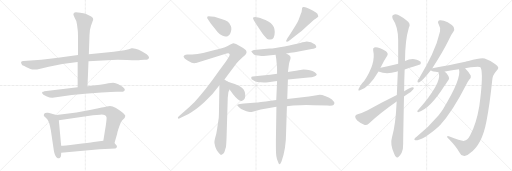
t = 0.00 s
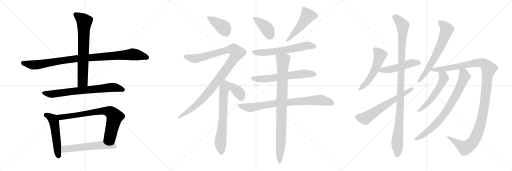
t = 3.95 s
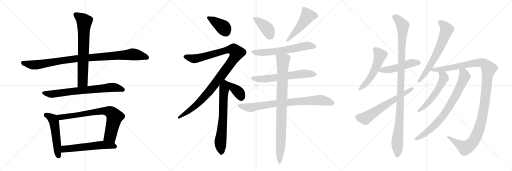
t = 7.89 s
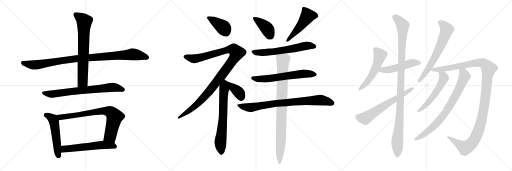
t = 11.84 s
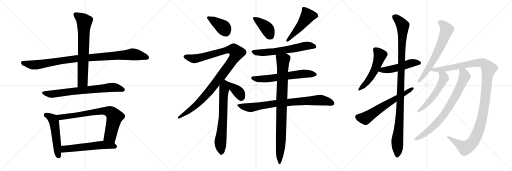
t = 15.78 s
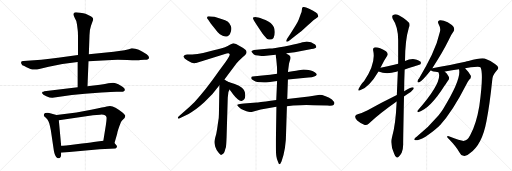
t = 19.73 s

The animated SVG that drew these frames (rendered in a browser with its animation timeline set to each time). Animation: 24 CSS @keyframes rules; one cycle of 19.73 s.

<svg version="1.1" viewBox="0 0 3072 1024" xmlns="http://www.w3.org/2000/svg">
  <g stroke="lightgray" stroke-dasharray="1,1" stroke-width="1" transform="scale(4, 4)">
    <line x1="0" y1="0" x2="256" y2="256"></line>
    <line x1="256" y1="0" x2="0" y2="256"></line>
    <line x1="128" y1="0" x2="128" y2="256"></line>
    <line x1="0" y1="128" x2="256" y2="128"></line>
    <line x1="256" y1="0" x2="512" y2="256"></line>
    <line x1="512" y1="0" x2="256" y2="256"></line>
    <line x1="384" y1="0" x2="384" y2="256"></line>
    <line x1="256" y1="128" x2="512" y2="128"></line>
    <line x1="512" y1="0" x2="768" y2="256"></line>
    <line x1="768" y1="0" x2="512" y2="256"></line>
    <line x1="640" y1="0" x2="640" y2="256"></line>
    <line x1="512" y1="128" x2="768" y2="128"></line>
  </g>
<g transform="scale(1, -1) translate(0, -850)">
   <style type="text/css">
    @keyframes keyframes0 {
      from {
       stroke: black;
       stroke-dashoffset: 1004;
       stroke-width: 128;
       }
       77% {
       animation-timing-function: step-end;
       stroke: black;
       stroke-dashoffset: 0;
       stroke-width: 128;
       }
       to {
       stroke: black;
       stroke-width: 1024;
       }
       }
       #make-me-a-hanzi-animation-0 {
         animation: keyframes0 1.067057s both;
         animation-delay: 0.000000s;
         animation-timing-function: linear;
       }
    @keyframes keyframes1 {
      from {
       stroke: black;
       stroke-dashoffset: 719;
       stroke-width: 128;
       }
       70% {
       animation-timing-function: step-end;
       stroke: black;
       stroke-dashoffset: 0;
       stroke-width: 128;
       }
       to {
       stroke: black;
       stroke-width: 1024;
       }
       }
       #make-me-a-hanzi-animation-1 {
         animation: keyframes1 0.835124s both;
         animation-delay: 1.067057s;
         animation-timing-function: linear;
       }
    @keyframes keyframes2 {
      from {
       stroke: black;
       stroke-dashoffset: 734;
       stroke-width: 128;
       }
       70% {
       animation-timing-function: step-end;
       stroke: black;
       stroke-dashoffset: 0;
       stroke-width: 128;
       }
       to {
       stroke: black;
       stroke-width: 1024;
       }
       }
       #make-me-a-hanzi-animation-2 {
         animation: keyframes2 0.847331s both;
         animation-delay: 1.902181s;
         animation-timing-function: linear;
       }
    @keyframes keyframes3 {
      from {
       stroke: black;
       stroke-dashoffset: 530;
       stroke-width: 128;
       }
       63% {
       animation-timing-function: step-end;
       stroke: black;
       stroke-dashoffset: 0;
       stroke-width: 128;
       }
       to {
       stroke: black;
       stroke-width: 1024;
       }
       }
       #make-me-a-hanzi-animation-3 {
         animation: keyframes3 0.681315s both;
         animation-delay: 2.749512s;
         animation-timing-function: linear;
       }
    @keyframes keyframes4 {
      from {
       stroke: black;
       stroke-dashoffset: 772;
       stroke-width: 128;
       }
       72% {
       animation-timing-function: step-end;
       stroke: black;
       stroke-dashoffset: 0;
       stroke-width: 128;
       }
       to {
       stroke: black;
       stroke-width: 1024;
       }
       }
       #make-me-a-hanzi-animation-4 {
         animation: keyframes4 0.878255s both;
         animation-delay: 3.430827s;
         animation-timing-function: linear;
       }
    @keyframes keyframes5 {
      from {
       stroke: black;
       stroke-dashoffset: 582;
       stroke-width: 128;
       }
       65% {
       animation-timing-function: step-end;
       stroke: black;
       stroke-dashoffset: 0;
       stroke-width: 128;
       }
       to {
       stroke: black;
       stroke-width: 1024;
       }
       }
       #make-me-a-hanzi-animation-5 {
         animation: keyframes5 0.723633s both;
         animation-delay: 4.309082s;
         animation-timing-function: linear;
       }
    @keyframes keyframes6 {
      from {
       stroke: black;
       stroke-dashoffset: 396;
       stroke-width: 128;
       }
       56% {
       animation-timing-function: step-end;
       stroke: black;
       stroke-dashoffset: 0;
       stroke-width: 128;
       }
       to {
       stroke: black;
       stroke-width: 1024;
       }
       }
       #make-me-a-hanzi-animation-6 {
         animation: keyframes6 0.572266s both;
         animation-delay: 5.032715s;
         animation-timing-function: linear;
       }
    @keyframes keyframes7 {
      from {
       stroke: black;
       stroke-dashoffset: 1109;
       stroke-width: 128;
       }
       78% {
       animation-timing-function: step-end;
       stroke: black;
       stroke-dashoffset: 0;
       stroke-width: 128;
       }
       to {
       stroke: black;
       stroke-width: 1024;
       }
       }
       #make-me-a-hanzi-animation-7 {
         animation: keyframes7 1.152507s both;
         animation-delay: 5.604981s;
         animation-timing-function: linear;
       }
    @keyframes keyframes8 {
      from {
       stroke: black;
       stroke-dashoffset: 689;
       stroke-width: 128;
       }
       69% {
       animation-timing-function: step-end;
       stroke: black;
       stroke-dashoffset: 0;
       stroke-width: 128;
       }
       to {
       stroke: black;
       stroke-width: 1024;
       }
       }
       #make-me-a-hanzi-animation-8 {
         animation: keyframes8 0.810710s both;
         animation-delay: 6.757488s;
         animation-timing-function: linear;
       }
    @keyframes keyframes9 {
      from {
       stroke: black;
       stroke-dashoffset: 363;
       stroke-width: 128;
       }
       54% {
       animation-timing-function: step-end;
       stroke: black;
       stroke-dashoffset: 0;
       stroke-width: 128;
       }
       to {
       stroke: black;
       stroke-width: 1024;
       }
       }
       #make-me-a-hanzi-animation-9 {
         animation: keyframes9 0.545410s both;
         animation-delay: 7.568198s;
         animation-timing-function: linear;
       }
    @keyframes keyframes10 {
      from {
       stroke: black;
       stroke-dashoffset: 404;
       stroke-width: 128;
       }
       57% {
       animation-timing-function: step-end;
       stroke: black;
       stroke-dashoffset: 0;
       stroke-width: 128;
       }
       to {
       stroke: black;
       stroke-width: 1024;
       }
       }
       #make-me-a-hanzi-animation-10 {
         animation: keyframes10 0.578776s both;
         animation-delay: 8.113608s;
         animation-timing-function: linear;
       }
    @keyframes keyframes11 {
      from {
       stroke: black;
       stroke-dashoffset: 507;
       stroke-width: 128;
       }
       62% {
       animation-timing-function: step-end;
       stroke: black;
       stroke-dashoffset: 0;
       stroke-width: 128;
       }
       to {
       stroke: black;
       stroke-width: 1024;
       }
       }
       #make-me-a-hanzi-animation-11 {
         animation: keyframes11 0.662598s both;
         animation-delay: 8.692384s;
         animation-timing-function: linear;
       }
    @keyframes keyframes12 {
      from {
       stroke: black;
       stroke-dashoffset: 631;
       stroke-width: 128;
       }
       67% {
       animation-timing-function: step-end;
       stroke: black;
       stroke-dashoffset: 0;
       stroke-width: 128;
       }
       to {
       stroke: black;
       stroke-width: 1024;
       }
       }
       #make-me-a-hanzi-animation-12 {
         animation: keyframes12 0.763509s both;
         animation-delay: 9.354982s;
         animation-timing-function: linear;
       }
    @keyframes keyframes13 {
      from {
       stroke: black;
       stroke-dashoffset: 637;
       stroke-width: 128;
       }
       67% {
       animation-timing-function: step-end;
       stroke: black;
       stroke-dashoffset: 0;
       stroke-width: 128;
       }
       to {
       stroke: black;
       stroke-width: 1024;
       }
       }
       #make-me-a-hanzi-animation-13 {
         animation: keyframes13 0.768392s both;
         animation-delay: 10.118491s;
         animation-timing-function: linear;
       }
    @keyframes keyframes14 {
      from {
       stroke: black;
       stroke-dashoffset: 824;
       stroke-width: 128;
       }
       73% {
       animation-timing-function: step-end;
       stroke: black;
       stroke-dashoffset: 0;
       stroke-width: 128;
       }
       to {
       stroke: black;
       stroke-width: 1024;
       }
       }
       #make-me-a-hanzi-animation-14 {
         animation: keyframes14 0.920573s both;
         animation-delay: 10.886883s;
         animation-timing-function: linear;
       }
    @keyframes keyframes15 {
      from {
       stroke: black;
       stroke-dashoffset: 921;
       stroke-width: 128;
       }
       75% {
       animation-timing-function: step-end;
       stroke: black;
       stroke-dashoffset: 0;
       stroke-width: 128;
       }
       to {
       stroke: black;
       stroke-width: 1024;
       }
       }
       #make-me-a-hanzi-animation-15 {
         animation: keyframes15 0.999512s both;
         animation-delay: 11.807456s;
         animation-timing-function: linear;
       }
    @keyframes keyframes16 {
      from {
       stroke: black;
       stroke-dashoffset: 536;
       stroke-width: 128;
       }
       64% {
       animation-timing-function: step-end;
       stroke: black;
       stroke-dashoffset: 0;
       stroke-width: 128;
       }
       to {
       stroke: black;
       stroke-width: 1024;
       }
       }
       #make-me-a-hanzi-animation-16 {
         animation: keyframes16 0.686198s both;
         animation-delay: 12.806968s;
         animation-timing-function: linear;
       }
    @keyframes keyframes17 {
      from {
       stroke: black;
       stroke-dashoffset: 502;
       stroke-width: 128;
       }
       62% {
       animation-timing-function: step-end;
       stroke: black;
       stroke-dashoffset: 0;
       stroke-width: 128;
       }
       to {
       stroke: black;
       stroke-width: 1024;
       }
       }
       #make-me-a-hanzi-animation-17 {
         animation: keyframes17 0.658529s both;
         animation-delay: 13.493166s;
         animation-timing-function: linear;
       }
    @keyframes keyframes18 {
      from {
       stroke: black;
       stroke-dashoffset: 1107;
       stroke-width: 128;
       }
       78% {
       animation-timing-function: step-end;
       stroke: black;
       stroke-dashoffset: 0;
       stroke-width: 128;
       }
       to {
       stroke: black;
       stroke-width: 1024;
       }
       }
       #make-me-a-hanzi-animation-18 {
         animation: keyframes18 1.150879s both;
         animation-delay: 14.151695s;
         animation-timing-function: linear;
       }
    @keyframes keyframes19 {
      from {
       stroke: black;
       stroke-dashoffset: 638;
       stroke-width: 128;
       }
       67% {
       animation-timing-function: step-end;
       stroke: black;
       stroke-dashoffset: 0;
       stroke-width: 128;
       }
       to {
       stroke: black;
       stroke-width: 1024;
       }
       }
       #make-me-a-hanzi-animation-19 {
         animation: keyframes19 0.769206s both;
         animation-delay: 15.302574s;
         animation-timing-function: linear;
       }
    @keyframes keyframes20 {
      from {
       stroke: black;
       stroke-dashoffset: 667;
       stroke-width: 128;
       }
       68% {
       animation-timing-function: step-end;
       stroke: black;
       stroke-dashoffset: 0;
       stroke-width: 128;
       }
       to {
       stroke: black;
       stroke-width: 1024;
       }
       }
       #make-me-a-hanzi-animation-20 {
         animation: keyframes20 0.792806s both;
         animation-delay: 16.071780s;
         animation-timing-function: linear;
       }
    @keyframes keyframes21 {
      from {
       stroke: black;
       stroke-dashoffset: 1251;
       stroke-width: 128;
       }
       80% {
       animation-timing-function: step-end;
       stroke: black;
       stroke-dashoffset: 0;
       stroke-width: 128;
       }
       to {
       stroke: black;
       stroke-width: 1024;
       }
       }
       #make-me-a-hanzi-animation-21 {
         animation: keyframes21 1.268066s both;
         animation-delay: 16.864586s;
         animation-timing-function: linear;
       }
    @keyframes keyframes22 {
      from {
       stroke: black;
       stroke-dashoffset: 554;
       stroke-width: 128;
       }
       64% {
       animation-timing-function: step-end;
       stroke: black;
       stroke-dashoffset: 0;
       stroke-width: 128;
       }
       to {
       stroke: black;
       stroke-width: 1024;
       }
       }
       #make-me-a-hanzi-animation-22 {
         animation: keyframes22 0.700846s both;
         animation-delay: 18.132652s;
         animation-timing-function: linear;
       }
    @keyframes keyframes23 {
      from {
       stroke: black;
       stroke-dashoffset: 792;
       stroke-width: 128;
       }
       72% {
       animation-timing-function: step-end;
       stroke: black;
       stroke-dashoffset: 0;
       stroke-width: 128;
       }
       to {
       stroke: black;
       stroke-width: 1024;
       }
       }
       #make-me-a-hanzi-animation-23 {
         animation: keyframes23 0.894531s both;
         animation-delay: 18.833498s;
         animation-timing-function: linear;
       }
</style>
<path d="M 468.0 521.0 L 348.0 504.0 Q 301.0 497.0 247.0 493.0 L 141.0 485.0 Q 118.0 485.0 131.0 464.0 Q 135.0 456.0 143.0 456.0 L 159.0 447.0 L 183.0 437.0 Q 205.0 430.0 242.0 439.0 L 292.0 451.0 L 374.0 467.0 L 466.0 479.0 L 531.0 483.0 L 672.0 491.0 Q 697.0 493.0 763.0 491.0 Q 830.0 489.0 842.0 491.0 Q 855.0 492.0 866.0 492.0 Q 877.0 491.0 885.0 494.0 Q 906.0 504.0 880.0 525.0 Q 824.0 564.0 789.0 561.0 L 773.0 556.0 Q 745.0 549.0 725.0 546.0 L 682.0 540.0 L 533.0 525.0 L 468.0 521.0 Z" fill="lightgray"></path> 
<path d="M 481.0 775.0 L 456.0 777.0 Q 446.0 776.0 443.0 771.0 Q 438.0 767.0 442.0 758.0 L 450.0 740.0 Q 462.0 723.0 462.0 704.0 L 466.0 673.0 Q 468.0 661.0 468.0 634.0 L 468.0 521.0 L 466.0 479.0 L 466.0 327.0 C 466.0 297.0 524.0 303.0 525.0 333.0 L 531.0 483.0 L 533.0 525.0 L 537.0 640.0 Q 537.0 672.0 546.0 697.0 L 559.0 733.0 Q 559.0 741.0 556.0 745.0 Q 549.0 752.0 535.0 758.0 Q 522.0 763.0 513.0 768.0 Q 504.0 773.0 481.0 775.0 Z" fill="lightgray"></path> 
<path d="M 466.0 327.0 L 266.0 303.0 Q 261.0 300.0 257.0 300.0 Q 253.0 299.0 253.0 295.0 Q 251.0 293.0 253.0 291.0 Q 256.0 282.0 278.0 273.0 Q 301.0 263.0 315.0 264.0 L 431.0 281.0 L 510.0 289.0 L 609.0 296.0 Q 681.0 302.0 708.0 301.0 Q 735.0 299.0 741.0 302.0 Q 760.0 312.0 735.0 330.0 Q 728.0 337.0 710.0 346.0 Q 693.0 355.0 679.0 355.0 Q 666.0 355.0 650.0 351.0 Q 634.0 347.0 600.0 343.0 L 525.0 333.0 L 466.0 327.0 Z" fill="lightgray"></path> 
<path d="M 339.0 161.0 L 306.0 170.0 Q 305.0 171.0 288.0 174.0 Q 271.0 176.0 264.0 167.0 L 263.0 157.0 Q 264.0 154.0 275.0 144.0 Q 286.0 133.0 292.0 121.0 Q 298.0 108.0 305.0 69.0 L 323.0 -52.0 Q 329.0 -89.0 344.0 -97.0 Q 352.0 -101.0 358.0 -97.0 Q 364.0 -93.0 365.0 -88.0 Q 367.0 -84.0 367.0 -65.0 L 367.0 -23.0 L 353.0 130.0 C 350.0 158.0 350.0 158.0 339.0 161.0 Z" fill="lightgray"></path> 
<path d="M 749.0 146.0 L 752.0 157.0 Q 751.0 162.0 733.0 177.0 Q 690.0 213.0 660.0 215.0 Q 652.0 215.0 640.0 212.0 Q 628.0 209.0 547.0 192.0 L 459.0 176.0 L 339.0 161.0 C 309.0 157.0 323.0 126.0 353.0 130.0 L 558.0 160.0 L 600.0 163.0 Q 635.0 166.0 639.0 147.0 Q 641.0 140.0 635.0 99.0 L 620.0 7.0 C 615.0 -23.0 679.0 -36.0 687.0 -7.0 L 703.0 49.0 Q 706.0 69.0 726.0 119.0 Q 732.0 129.0 740.0 136.0 Q 748.0 143.0 749.0 146.0 Z" fill="lightgray"></path> 
<path d="M 367.0 -65.0 L 597.0 -44.0 L 692.0 -40.0 Q 699.0 -38.0 701.0 -31.0 Q 704.0 -25.0 697.0 -19.0 L 687.0 -7.0 C 670.0 14.0 650.0 11.0 620.0 7.0 L 562.0 -1.0 Q 534.0 -6.0 457.0 -14.0 Q 381.0 -23.0 367.0 -23.0 C 337.0 -25.0 337.0 -68.0 367.0 -65.0 Z" fill="lightgray"></path> 
<path d="M 1306.5 657.5 Q 1317.5 645.5 1336.0 636.5 Q 1354.5 627.5 1368.5 635.5 L 1379.5 645.5 Q 1393.5 675.5 1385.0 695.0 Q 1376.5 714.5 1365.5 722.0 Q 1354.5 729.5 1328.5 737.5 L 1286.5 750.5 Q 1248.5 755.5 1245.5 752.5 L 1244.5 750.5 Q 1238.5 743.5 1249.5 732.5 L 1264.5 709.5 L 1306.5 657.5 Z" fill="lightgray"></path> 
<path d="M 1101.5 513.5 Q 1101.5 501.5 1127.5 486.5 Q 1153.5 471.5 1165.5 471.5 L 1171.5 473.5 L 1176.5 473.5 L 1359.5 529.5 Q 1360.5 530.5 1367.5 531.5 Q 1374.5 532.5 1375.5 528.5 Q 1386.5 525.5 1355.5 482.5 L 1313.5 424.5 Q 1230.5 305.5 1167.5 239.5 Q 1137.5 209.5 1105.5 182.5 L 1071.5 152.5 Q 1065.5 146.5 1067.5 142.5 Q 1070.5 133.5 1087.5 145.5 L 1131.5 167.5 Q 1173.5 189.5 1225.5 237.0 Q 1277.5 284.5 1316.5 339.5 L 1346.5 373.5 L 1419.5 471.5 Q 1429.5 483.5 1455.5 507.5 L 1469.5 519.5 Q 1485.5 533.5 1475.5 549.5 Q 1471.5 555.5 1448.5 569.5 L 1416.5 586.5 Q 1402.5 591.5 1399.0 591.0 Q 1395.5 590.5 1366.0 575.5 Q 1336.5 560.5 1282.5 549.5 L 1253.5 542.5 Q 1182.5 523.5 1122.5 523.5 Q 1105.5 523.5 1101.5 513.5 Z" fill="lightgray"></path> 
<path d="M 1316.5 339.5 L 1313.5 165.5 Q 1313.5 142.5 1309.5 123.5 L 1302.5 75.5 Q 1297.5 41.5 1291.5 26.5 Q 1286.5 6.5 1286.5 0.5 Q 1285.5 -4.5 1291.5 -29.5 Q 1299.5 -52.5 1309.5 -62.5 Q 1322.5 -79.5 1326.5 -78.5 Q 1343.5 -74.5 1349.5 -52.5 Q 1351.5 -43.5 1354.5 -35.5 Q 1357.5 -27.5 1359.5 29.5 L 1366.5 264.5 L 1370.5 299.5 L 1377.5 313.5 C 1390.5 340.5 1389.5 344.5 1364.5 361.5 L 1346.5 373.5 C 1321.5 390.5 1317.5 369.5 1316.5 339.5 Z" fill="lightgray"></path> 
<path d="M 1377.5 313.5 L 1399.5 283.5 Q 1432.5 241.5 1449.5 245.5 Q 1470.5 247.5 1471.5 277.5 Q 1472.5 306.5 1451.5 324.5 Q 1439.5 334.5 1430.5 338.5 Q 1420.5 341.5 1364.5 361.5 C 1336.5 371.5 1359.5 337.5 1377.5 313.5 Z" fill="lightgray"></path> 
<path d="M 1648.5 659.5 Q 1647.5 678.5 1643.5 687.5 Q 1629.5 715.5 1593.0 731.0 Q 1556.5 746.5 1539.5 748.0 Q 1522.5 749.5 1519.0 746.0 Q 1515.5 742.5 1523.5 728.5 L 1542.5 697.5 L 1574.5 649.5 Q 1595.5 622.5 1603.5 617.5 Q 1617.5 612.5 1620.5 613.5 Q 1648.5 613.5 1648.5 659.5 Z" fill="lightgray"></path> 
<path d="M 1723.5 620.5 Q 1714.5 605.5 1718.5 601.5 Q 1722.5 597.5 1738.5 609.5 L 1774.5 637.5 Q 1811.5 663.5 1845.5 697.5 Q 1879.5 731.5 1891.5 737.5 L 1907.5 748.5 L 1909.5 752.5 Q 1909.5 757.5 1903.5 769.5 Q 1900.5 773.5 1878.5 786.5 Q 1856.5 799.5 1841.0 805.0 Q 1825.5 810.5 1818.5 808.5 Q 1811.5 806.5 1811.5 794.5 Q 1811.5 782.5 1804.5 767.5 L 1792.5 733.5 Q 1785.5 713.5 1741.5 647.5 L 1723.5 620.5 Z" fill="lightgray"></path> 
<path d="M 1717.5 531.5 L 1768.5 537.5 L 1869.5 556.5 Q 1895.5 560.5 1897.5 568.0 Q 1899.5 575.5 1890.5 584.5 Q 1866.5 601.5 1840.5 601.5 Q 1832.5 601.5 1800.5 592.5 Q 1768.5 583.5 1706.5 572.5 Q 1644.5 561.5 1617.5 559.5 L 1523.5 550.5 L 1509.5 544.5 Q 1506.5 541.5 1512.5 535.5 L 1523.5 524.5 Q 1530.5 519.5 1548.5 517.5 Q 1561.5 513.5 1582.5 515.5 L 1653.5 522.5 L 1717.5 531.5 Z" fill="lightgray"></path> 
<path d="M 1802.5 430.5 Q 1787.5 427.5 1727.5 419.5 L 1662.5 408.5 L 1620.5 402.5 L 1573.5 397.5 L 1529.5 393.5 Q 1512.5 392.5 1510.0 390.0 Q 1507.5 387.5 1507.5 383.5 Q 1505.5 376.5 1519.5 369.5 Q 1534.5 360.5 1543.5 358.5 Q 1581.5 354.5 1609.5 357.5 L 1662.5 364.5 L 1727.5 373.5 L 1850.5 385.5 Q 1895.5 389.5 1900.5 402.5 Q 1902.5 407.5 1888.5 417.5 Q 1863.5 433.5 1821.5 433.5 L 1802.5 430.5 Z" fill="lightgray"></path> 
<path d="M 1657.5 251.5 L 1635.5 248.5 Q 1543.5 236.5 1540.5 236.5 L 1463.5 229.5 Q 1434.5 226.5 1427.5 224.5 Q 1420.5 222.5 1425.0 216.5 Q 1429.5 210.5 1446.5 197.5 Q 1484.5 179.5 1499.5 179.5 Q 1514.5 179.5 1515.5 180.5 L 1564.5 193.5 L 1658.5 210.5 L 1721.5 213.5 L 1758.5 217.5 Q 1837.5 224.5 1880.5 219.5 L 1964.5 217.5 Q 1995.5 215.5 2001.0 221.0 Q 2006.5 226.5 2006.5 232.5 Q 2006.5 238.5 1991.5 253.5 Q 1977.5 265.5 1954.0 274.0 Q 1930.5 282.5 1918.5 282.5 L 1853.5 271.5 L 1723.5 256.5 L 1657.5 251.5 Z" fill="lightgray"></path> 
<path d="M 1727.5 419.5 L 1733.5 463.5 Q 1735.5 475.5 1739.5 487.5 Q 1743.5 498.5 1743.5 506.5 Q 1743.5 513.5 1733.5 520.5 Q 1723.5 526.5 1717.5 531.5 C 1693.5 548.5 1648.5 552.5 1653.5 522.5 L 1657.5 497.5 L 1661.5 455.5 Q 1662.5 445.5 1662.5 408.5 L 1662.5 364.5 L 1657.5 251.5 L 1658.5 210.5 L 1655.5 16.5 L 1655.5 -34.5 Q 1655.5 -72.5 1658.5 -88.5 Q 1660.5 -104.5 1668.5 -121.5 Q 1672.5 -134.5 1677.5 -134.5 Q 1681.5 -134.5 1689.5 -116.5 Q 1716.5 -40.5 1716.5 54.5 L 1721.5 213.5 L 1723.5 256.5 L 1727.5 373.5 L 1727.5 419.5 Z" fill="lightgray"></path> 
<path d="M 2283.0 444.0 Q 2302.0 484.0 2323.0 516.0 Q 2332.0 529.0 2316.0 543.0 Q 2270.0 571.0 2246.0 566.0 Q 2236.0 562.0 2239.0 548.0 Q 2257.0 472.0 2184.0 363.0 Q 2177.0 360.0 2152.0 319.0 Q 2145.0 303.0 2160.0 309.0 Q 2214.0 325.0 2271.0 422.0 L 2283.0 444.0 Z" fill="lightgray"></path> 
<path d="M 2428.0 434.0 Q 2519.0 464.0 2521.0 464.0 Q 2528.0 471.0 2524.0 480.0 Q 2517.0 490.0 2487.0 496.0 Q 2459.0 499.0 2430.0 485.0 L 2389.0 469.0 Q 2376.0 466.0 2365.0 462.0 Q 2328.0 452.0 2283.0 444.0 C 2253.0 439.0 2243.0 432.0 2271.0 422.0 Q 2319.0 403.0 2378.0 421.0 Q 2382.0 422.0 2387.0 423.0 L 2428.0 434.0 Z" fill="lightgray"></path> 
<path d="M 2380.0 242.0 Q 2374.0 101.0 2352.0 28.0 Q 2339.0 -14.0 2365.0 -71.0 Q 2371.0 -89.0 2379.0 -92.0 Q 2385.0 -98.0 2392.0 -90.0 Q 2399.0 -86.0 2410.0 -66.0 Q 2420.0 -41.0 2419.0 -11.0 Q 2419.0 26.0 2424.0 272.0 L 2425.0 304.0 Q 2425.0 365.0 2428.0 434.0 L 2430.0 485.0 Q 2430.0 608.0 2453.0 685.0 Q 2468.0 710.0 2438.0 730.0 Q 2423.0 742.0 2398.0 756.0 Q 2376.0 774.0 2355.0 758.0 Q 2351.0 754.0 2356.0 738.0 Q 2389.0 690.0 2389.0 609.0 Q 2389.0 540.0 2389.0 469.0 L 2387.0 423.0 Q 2384.0 354.0 2381.0 281.0 L 2380.0 242.0 Z" fill="lightgray"></path> 
<path d="M 2381.0 281.0 Q 2287.0 235.0 2206.0 189.0 Q 2170.0 171.0 2146.0 165.0 Q 2133.0 161.0 2131.0 152.0 Q 2130.0 142.0 2143.0 128.0 Q 2162.0 112.0 2185.0 102.0 Q 2201.0 98.0 2212.0 109.0 Q 2281.0 173.0 2380.0 242.0 L 2424.0 272.0 Q 2436.0 282.0 2450.0 290.0 Q 2469.0 300.0 2480.0 315.0 Q 2487.0 328.0 2476.0 328.0 Q 2463.0 328.0 2425.0 304.0 L 2381.0 281.0 Z" fill="lightgray"></path> 
<path d="M 2594.0 442.0 Q 2654.0 533.0 2690.0 606.0 Q 2706.0 643.0 2721.0 662.0 Q 2728.0 674.0 2723.0 686.0 Q 2717.0 699.0 2686.0 717.0 Q 2658.0 732.0 2639.0 730.0 Q 2621.0 726.0 2632.0 705.0 Q 2645.0 683.0 2640.0 662.0 Q 2624.0 590.0 2591.0 522.0 Q 2560.0 456.0 2515.0 382.0 Q 2506.0 372.0 2505.0 364.0 Q 2504.0 354.0 2516.0 357.0 Q 2535.0 366.0 2585.0 429.0 L 2594.0 442.0 Z" fill="lightgray"></path> 
<path d="M 2791.0 441.0 Q 2821.0 450.0 2867.0 451.0 Q 2879.0 451.0 2884.0 446.0 Q 2902.0 406.0 2876.0 215.0 Q 2858.0 107.0 2821.0 39.0 Q 2805.0 8.0 2785.0 6.0 Q 2770.0 3.0 2693.0 33.0 Q 2683.0 37.0 2683.0 31.0 Q 2682.0 27.0 2693.0 17.0 Q 2738.0 -29.0 2757.0 -64.0 Q 2767.0 -85.0 2782.0 -84.0 Q 2801.0 -87.0 2821.0 -67.0 Q 2893.0 -16.0 2919.0 125.0 Q 2938.0 221.0 2953.0 366.0 Q 2954.0 400.0 2977.0 424.0 Q 2990.0 437.0 2990.0 445.0 Q 2989.0 454.0 2970.0 467.0 Q 2943.0 488.0 2908.0 500.0 Q 2887.0 507.0 2811.0 485.0 Q 2802.0 484.0 2792.0 480.0 Q 2708.0 461.0 2594.0 442.0 C 2564.0 437.0 2562.0 437.0 2585.0 429.0 Q 2594.0 420.0 2631.0 418.0 L 2669.0 421.0 Q 2669.0 422.0 2670.0 422.0 Q 2713.0 429.0 2754.0 435.0 L 2791.0 441.0 Z" fill="lightgray"></path> 
<path d="M 2631.0 418.0 Q 2631.0 417.0 2633.0 412.0 Q 2651.0 354.0 2510.0 192.0 Q 2504.0 188.0 2504.0 182.0 Q 2504.0 178.0 2509.0 178.0 Q 2579.0 196.0 2667.0 336.0 Q 2670.0 342.0 2692.0 373.0 Q 2698.0 382.0 2691.0 394.0 Q 2681.0 413.0 2669.0 421.0 C 2646.0 440.0 2622.0 447.0 2631.0 418.0 Z" fill="lightgray"></path> 
<path d="M 2754.0 435.0 Q 2770.0 378.0 2658.0 196.0 Q 2645.0 177.0 2632.0 159.0 Q 2572.0 87.0 2498.0 29.0 Q 2491.0 25.0 2488.0 20.0 Q 2482.0 10.0 2492.0 9.0 Q 2538.0 9.0 2634.0 94.0 Q 2635.0 98.0 2640.0 100.0 Q 2715.0 181.0 2798.0 344.0 Q 2804.0 357.0 2815.0 372.0 Q 2828.0 382.0 2825.0 396.0 Q 2816.0 417.0 2793.0 439.0 Q 2792.0 440.0 2791.0 441.0 C 2770.0 462.0 2751.0 465.0 2754.0 435.0 Z" fill="lightgray"></path> 
      <clipPath id="make-me-a-hanzi-clip-0">
      <path d="M 468.0 521.0 L 348.0 504.0 Q 301.0 497.0 247.0 493.0 L 141.0 485.0 Q 118.0 485.0 131.0 464.0 Q 135.0 456.0 143.0 456.0 L 159.0 447.0 L 183.0 437.0 Q 205.0 430.0 242.0 439.0 L 292.0 451.0 L 374.0 467.0 L 466.0 479.0 L 531.0 483.0 L 672.0 491.0 Q 697.0 493.0 763.0 491.0 Q 830.0 489.0 842.0 491.0 Q 855.0 492.0 866.0 492.0 Q 877.0 491.0 885.0 494.0 Q 906.0 504.0 880.0 525.0 Q 824.0 564.0 789.0 561.0 L 773.0 556.0 Q 745.0 549.0 725.0 546.0 L 682.0 540.0 L 533.0 525.0 L 468.0 521.0 Z" fill="lightgray"></path>
      </clipPath>
      <path clip-path="url(#make-me-a-hanzi-clip-0)" d="M 137.0 474.0 L 203.0 461.0 L 463.0 500.0 L 787.0 525.0 L 878.0 509.0 " fill="none" id="make-me-a-hanzi-animation-0" stroke-dasharray="876 1752" stroke-linecap="round"></path>

      <clipPath id="make-me-a-hanzi-clip-1">
      <path d="M 481.0 775.0 L 456.0 777.0 Q 446.0 776.0 443.0 771.0 Q 438.0 767.0 442.0 758.0 L 450.0 740.0 Q 462.0 723.0 462.0 704.0 L 466.0 673.0 Q 468.0 661.0 468.0 634.0 L 468.0 521.0 L 466.0 479.0 L 466.0 327.0 C 466.0 297.0 524.0 303.0 525.0 333.0 L 531.0 483.0 L 533.0 525.0 L 537.0 640.0 Q 537.0 672.0 546.0 697.0 L 559.0 733.0 Q 559.0 741.0 556.0 745.0 Q 549.0 752.0 535.0 758.0 Q 522.0 763.0 513.0 768.0 Q 504.0 773.0 481.0 775.0 Z" fill="lightgray"></path>
      </clipPath>
      <path clip-path="url(#make-me-a-hanzi-clip-1)" d="M 454.0 764.0 L 506.0 721.0 L 496.0 360.0 L 473.0 335.0 " fill="none" id="make-me-a-hanzi-animation-1" stroke-dasharray="591 1182" stroke-linecap="round"></path>

      <clipPath id="make-me-a-hanzi-clip-2">
      <path d="M 466.0 327.0 L 266.0 303.0 Q 261.0 300.0 257.0 300.0 Q 253.0 299.0 253.0 295.0 Q 251.0 293.0 253.0 291.0 Q 256.0 282.0 278.0 273.0 Q 301.0 263.0 315.0 264.0 L 431.0 281.0 L 510.0 289.0 L 609.0 296.0 Q 681.0 302.0 708.0 301.0 Q 735.0 299.0 741.0 302.0 Q 760.0 312.0 735.0 330.0 Q 728.0 337.0 710.0 346.0 Q 693.0 355.0 679.0 355.0 Q 666.0 355.0 650.0 351.0 Q 634.0 347.0 600.0 343.0 L 525.0 333.0 L 466.0 327.0 Z" fill="lightgray"></path>
      </clipPath>
      <path clip-path="url(#make-me-a-hanzi-clip-2)" d="M 261.0 293.0 L 311.0 286.0 L 674.0 328.0 L 735.0 315.0 " fill="none" id="make-me-a-hanzi-animation-2" stroke-dasharray="606 1212" stroke-linecap="round"></path>

      <clipPath id="make-me-a-hanzi-clip-3">
      <path d="M 339.0 161.0 L 306.0 170.0 Q 305.0 171.0 288.0 174.0 Q 271.0 176.0 264.0 167.0 L 263.0 157.0 Q 264.0 154.0 275.0 144.0 Q 286.0 133.0 292.0 121.0 Q 298.0 108.0 305.0 69.0 L 323.0 -52.0 Q 329.0 -89.0 344.0 -97.0 Q 352.0 -101.0 358.0 -97.0 Q 364.0 -93.0 365.0 -88.0 Q 367.0 -84.0 367.0 -65.0 L 367.0 -23.0 L 353.0 130.0 C 350.0 158.0 350.0 158.0 339.0 161.0 Z" fill="lightgray"></path>
      </clipPath>
      <path clip-path="url(#make-me-a-hanzi-clip-3)" d="M 273.0 161.0 L 305.0 146.0 L 325.0 120.0 L 351.0 -84.0 " fill="none" id="make-me-a-hanzi-animation-3" stroke-dasharray="402 804" stroke-linecap="round"></path>

      <clipPath id="make-me-a-hanzi-clip-4">
      <path d="M 749.0 146.0 L 752.0 157.0 Q 751.0 162.0 733.0 177.0 Q 690.0 213.0 660.0 215.0 Q 652.0 215.0 640.0 212.0 Q 628.0 209.0 547.0 192.0 L 459.0 176.0 L 339.0 161.0 C 309.0 157.0 323.0 126.0 353.0 130.0 L 558.0 160.0 L 600.0 163.0 Q 635.0 166.0 639.0 147.0 Q 641.0 140.0 635.0 99.0 L 620.0 7.0 C 615.0 -23.0 679.0 -36.0 687.0 -7.0 L 703.0 49.0 Q 706.0 69.0 726.0 119.0 Q 732.0 129.0 740.0 136.0 Q 748.0 143.0 749.0 146.0 Z" fill="lightgray"></path>
      </clipPath>
      <path clip-path="url(#make-me-a-hanzi-clip-4)" d="M 347.0 158.0 L 357.0 150.0 L 374.0 148.0 L 586.0 183.0 L 660.0 180.0 L 687.0 148.0 L 661.0 34.0 L 628.0 14.0 " fill="none" id="make-me-a-hanzi-animation-4" stroke-dasharray="644 1288" stroke-linecap="round"></path>

      <clipPath id="make-me-a-hanzi-clip-5">
      <path d="M 367.0 -65.0 L 597.0 -44.0 L 692.0 -40.0 Q 699.0 -38.0 701.0 -31.0 Q 704.0 -25.0 697.0 -19.0 L 687.0 -7.0 C 670.0 14.0 650.0 11.0 620.0 7.0 L 562.0 -1.0 Q 534.0 -6.0 457.0 -14.0 Q 381.0 -23.0 367.0 -23.0 C 337.0 -25.0 337.0 -68.0 367.0 -65.0 Z" fill="lightgray"></path>
      </clipPath>
      <path clip-path="url(#make-me-a-hanzi-clip-5)" d="M 370.0 -30.0 L 388.0 -43.0 L 616.0 -18.0 L 677.0 -22.0 L 689.0 -28.0 " fill="none" id="make-me-a-hanzi-animation-5" stroke-dasharray="454 908" stroke-linecap="round"></path>

      <clipPath id="make-me-a-hanzi-clip-6">
      <path d="M 1306.5 657.5 Q 1317.5 645.5 1336.0 636.5 Q 1354.5 627.5 1368.5 635.5 L 1379.5 645.5 Q 1393.5 675.5 1385.0 695.0 Q 1376.5 714.5 1365.5 722.0 Q 1354.5 729.5 1328.5 737.5 L 1286.5 750.5 Q 1248.5 755.5 1245.5 752.5 L 1244.5 750.5 Q 1238.5 743.5 1249.5 732.5 L 1264.5 709.5 L 1306.5 657.5 Z" fill="lightgray"></path>
      </clipPath>
      <path clip-path="url(#make-me-a-hanzi-clip-6)" d="M 1249.5 749.5 L 1340.5 685.5 L 1354.5 660.5 " fill="none" id="make-me-a-hanzi-animation-6" stroke-dasharray="268 536" stroke-linecap="round"></path>

      <clipPath id="make-me-a-hanzi-clip-7">
      <path d="M 1101.5 513.5 Q 1101.5 501.5 1127.5 486.5 Q 1153.5 471.5 1165.5 471.5 L 1171.5 473.5 L 1176.5 473.5 L 1359.5 529.5 Q 1360.5 530.5 1367.5 531.5 Q 1374.5 532.5 1375.5 528.5 Q 1386.5 525.5 1355.5 482.5 L 1313.5 424.5 Q 1230.5 305.5 1167.5 239.5 Q 1137.5 209.5 1105.5 182.5 L 1071.5 152.5 Q 1065.5 146.5 1067.5 142.5 Q 1070.5 133.5 1087.5 145.5 L 1131.5 167.5 Q 1173.5 189.5 1225.5 237.0 Q 1277.5 284.5 1316.5 339.5 L 1346.5 373.5 L 1419.5 471.5 Q 1429.5 483.5 1455.5 507.5 L 1469.5 519.5 Q 1485.5 533.5 1475.5 549.5 Q 1471.5 555.5 1448.5 569.5 L 1416.5 586.5 Q 1402.5 591.5 1399.0 591.0 Q 1395.5 590.5 1366.0 575.5 Q 1336.5 560.5 1282.5 549.5 L 1253.5 542.5 Q 1182.5 523.5 1122.5 523.5 Q 1105.5 523.5 1101.5 513.5 Z" fill="lightgray"></path>
      </clipPath>
      <path clip-path="url(#make-me-a-hanzi-clip-7)" d="M 1110.5 511.5 L 1163.5 498.5 L 1176.5 500.5 L 1386.5 555.5 L 1404.5 551.5 L 1420.5 532.5 L 1373.5 457.5 L 1245.5 291.5 L 1160.5 205.5 L 1073.5 145.5 " fill="none" id="make-me-a-hanzi-animation-7" stroke-dasharray="981 1962" stroke-linecap="round"></path>

      <clipPath id="make-me-a-hanzi-clip-8">
      <path d="M 1316.5 339.5 L 1313.5 165.5 Q 1313.5 142.5 1309.5 123.5 L 1302.5 75.5 Q 1297.5 41.5 1291.5 26.5 Q 1286.5 6.5 1286.5 0.5 Q 1285.5 -4.5 1291.5 -29.5 Q 1299.5 -52.5 1309.5 -62.5 Q 1322.5 -79.5 1326.5 -78.5 Q 1343.5 -74.5 1349.5 -52.5 Q 1351.5 -43.5 1354.5 -35.5 Q 1357.5 -27.5 1359.5 29.5 L 1366.5 264.5 L 1370.5 299.5 L 1377.5 313.5 C 1390.5 340.5 1389.5 344.5 1364.5 361.5 L 1346.5 373.5 C 1321.5 390.5 1317.5 369.5 1316.5 339.5 Z" fill="lightgray"></path>
      </clipPath>
      <path clip-path="url(#make-me-a-hanzi-clip-8)" d="M 1346.5 363.5 L 1338.5 147.5 L 1322.5 -0.5 L 1328.5 -68.5 " fill="none" id="make-me-a-hanzi-animation-8" stroke-dasharray="561 1122" stroke-linecap="round"></path>

      <clipPath id="make-me-a-hanzi-clip-9">
      <path d="M 1377.5 313.5 L 1399.5 283.5 Q 1432.5 241.5 1449.5 245.5 Q 1470.5 247.5 1471.5 277.5 Q 1472.5 306.5 1451.5 324.5 Q 1439.5 334.5 1430.5 338.5 Q 1420.5 341.5 1364.5 361.5 C 1336.5 371.5 1359.5 337.5 1377.5 313.5 Z" fill="lightgray"></path>
      </clipPath>
      <path clip-path="url(#make-me-a-hanzi-clip-9)" d="M 1378.5 345.5 L 1426.5 302.5 L 1448.5 266.5 " fill="none" id="make-me-a-hanzi-animation-9" stroke-dasharray="235 470" stroke-linecap="round"></path>

      <clipPath id="make-me-a-hanzi-clip-10">
      <path d="M 1648.5 659.5 Q 1647.5 678.5 1643.5 687.5 Q 1629.5 715.5 1593.0 731.0 Q 1556.5 746.5 1539.5 748.0 Q 1522.5 749.5 1519.0 746.0 Q 1515.5 742.5 1523.5 728.5 L 1542.5 697.5 L 1574.5 649.5 Q 1595.5 622.5 1603.5 617.5 Q 1617.5 612.5 1620.5 613.5 Q 1648.5 613.5 1648.5 659.5 Z" fill="lightgray"></path>
      </clipPath>
      <path clip-path="url(#make-me-a-hanzi-clip-10)" d="M 1523.5 742.5 L 1598.5 683.5 L 1621.5 636.5 " fill="none" id="make-me-a-hanzi-animation-10" stroke-dasharray="276 552" stroke-linecap="round"></path>

      <clipPath id="make-me-a-hanzi-clip-11">
      <path d="M 1723.5 620.5 Q 1714.5 605.5 1718.5 601.5 Q 1722.5 597.5 1738.5 609.5 L 1774.5 637.5 Q 1811.5 663.5 1845.5 697.5 Q 1879.5 731.5 1891.5 737.5 L 1907.5 748.5 L 1909.5 752.5 Q 1909.5 757.5 1903.5 769.5 Q 1900.5 773.5 1878.5 786.5 Q 1856.5 799.5 1841.0 805.0 Q 1825.5 810.5 1818.5 808.5 Q 1811.5 806.5 1811.5 794.5 Q 1811.5 782.5 1804.5 767.5 L 1792.5 733.5 Q 1785.5 713.5 1741.5 647.5 L 1723.5 620.5 Z" fill="lightgray"></path>
      </clipPath>
      <path clip-path="url(#make-me-a-hanzi-clip-11)" d="M 1901.5 754.5 L 1845.5 756.5 L 1798.5 688.5 L 1722.5 605.5 " fill="none" id="make-me-a-hanzi-animation-11" stroke-dasharray="379 758" stroke-linecap="round"></path>

      <clipPath id="make-me-a-hanzi-clip-12">
      <path d="M 1717.5 531.5 L 1768.5 537.5 L 1869.5 556.5 Q 1895.5 560.5 1897.5 568.0 Q 1899.5 575.5 1890.5 584.5 Q 1866.5 601.5 1840.5 601.5 Q 1832.5 601.5 1800.5 592.5 Q 1768.5 583.5 1706.5 572.5 Q 1644.5 561.5 1617.5 559.5 L 1523.5 550.5 L 1509.5 544.5 Q 1506.5 541.5 1512.5 535.5 L 1523.5 524.5 Q 1530.5 519.5 1548.5 517.5 Q 1561.5 513.5 1582.5 515.5 L 1653.5 522.5 L 1717.5 531.5 Z" fill="lightgray"></path>
      </clipPath>
      <path clip-path="url(#make-me-a-hanzi-clip-12)" d="M 1518.5 542.5 L 1543.5 534.5 L 1587.5 535.5 L 1759.5 558.5 L 1839.5 576.5 L 1888.5 571.5 " fill="none" id="make-me-a-hanzi-animation-12" stroke-dasharray="503 1006" stroke-linecap="round"></path>

      <clipPath id="make-me-a-hanzi-clip-13">
      <path d="M 1802.5 430.5 Q 1787.5 427.5 1727.5 419.5 L 1662.5 408.5 L 1620.5 402.5 L 1573.5 397.5 L 1529.5 393.5 Q 1512.5 392.5 1510.0 390.0 Q 1507.5 387.5 1507.5 383.5 Q 1505.5 376.5 1519.5 369.5 Q 1534.5 360.5 1543.5 358.5 Q 1581.5 354.5 1609.5 357.5 L 1662.5 364.5 L 1727.5 373.5 L 1850.5 385.5 Q 1895.5 389.5 1900.5 402.5 Q 1902.5 407.5 1888.5 417.5 Q 1863.5 433.5 1821.5 433.5 L 1802.5 430.5 Z" fill="lightgray"></path>
      </clipPath>
      <path clip-path="url(#make-me-a-hanzi-clip-13)" d="M 1515.5 384.5 L 1544.5 376.5 L 1579.5 376.5 L 1820.5 407.5 L 1893.5 403.5 " fill="none" id="make-me-a-hanzi-animation-13" stroke-dasharray="509 1018" stroke-linecap="round"></path>

      <clipPath id="make-me-a-hanzi-clip-14">
      <path d="M 1657.5 251.5 L 1635.5 248.5 Q 1543.5 236.5 1540.5 236.5 L 1463.5 229.5 Q 1434.5 226.5 1427.5 224.5 Q 1420.5 222.5 1425.0 216.5 Q 1429.5 210.5 1446.5 197.5 Q 1484.5 179.5 1499.5 179.5 Q 1514.5 179.5 1515.5 180.5 L 1564.5 193.5 L 1658.5 210.5 L 1721.5 213.5 L 1758.5 217.5 Q 1837.5 224.5 1880.5 219.5 L 1964.5 217.5 Q 1995.5 215.5 2001.0 221.0 Q 2006.5 226.5 2006.5 232.5 Q 2006.5 238.5 1991.5 253.5 Q 1977.5 265.5 1954.0 274.0 Q 1930.5 282.5 1918.5 282.5 L 1853.5 271.5 L 1723.5 256.5 L 1657.5 251.5 Z" fill="lightgray"></path>
      </clipPath>
      <path clip-path="url(#make-me-a-hanzi-clip-14)" d="M 1432.5 218.5 L 1504.5 206.5 L 1623.5 228.5 L 1916.5 250.5 L 1963.5 243.5 L 1993.5 231.5 " fill="none" id="make-me-a-hanzi-animation-14" stroke-dasharray="696 1392" stroke-linecap="round"></path>

      <clipPath id="make-me-a-hanzi-clip-15">
      <path d="M 1727.5 419.5 L 1733.5 463.5 Q 1735.5 475.5 1739.5 487.5 Q 1743.5 498.5 1743.5 506.5 Q 1743.5 513.5 1733.5 520.5 Q 1723.5 526.5 1717.5 531.5 C 1693.5 548.5 1648.5 552.5 1653.5 522.5 L 1657.5 497.5 L 1661.5 455.5 Q 1662.5 445.5 1662.5 408.5 L 1662.5 364.5 L 1657.5 251.5 L 1658.5 210.5 L 1655.5 16.5 L 1655.5 -34.5 Q 1655.5 -72.5 1658.5 -88.5 Q 1660.5 -104.5 1668.5 -121.5 Q 1672.5 -134.5 1677.5 -134.5 Q 1681.5 -134.5 1689.5 -116.5 Q 1716.5 -40.5 1716.5 54.5 L 1721.5 213.5 L 1723.5 256.5 L 1727.5 373.5 L 1727.5 419.5 Z" fill="lightgray"></path>
      </clipPath>
      <path clip-path="url(#make-me-a-hanzi-clip-15)" d="M 1660.5 517.5 L 1698.5 488.5 L 1686.5 30.5 L 1679.5 -119.5 L 1674.5 -126.5 " fill="none" id="make-me-a-hanzi-animation-15" stroke-dasharray="793 1586" stroke-linecap="round"></path>

      <clipPath id="make-me-a-hanzi-clip-16">
      <path d="M 2283.0 444.0 Q 2302.0 484.0 2323.0 516.0 Q 2332.0 529.0 2316.0 543.0 Q 2270.0 571.0 2246.0 566.0 Q 2236.0 562.0 2239.0 548.0 Q 2257.0 472.0 2184.0 363.0 Q 2177.0 360.0 2152.0 319.0 Q 2145.0 303.0 2160.0 309.0 Q 2214.0 325.0 2271.0 422.0 L 2283.0 444.0 Z" fill="lightgray"></path>
      </clipPath>
      <path clip-path="url(#make-me-a-hanzi-clip-16)" d="M 2252.0 553.0 L 2280.0 518.0 L 2258.0 451.0 L 2198.0 352.0 L 2162.0 319.0 " fill="none" id="make-me-a-hanzi-animation-16" stroke-dasharray="408 816" stroke-linecap="round"></path>

      <clipPath id="make-me-a-hanzi-clip-17">
      <path d="M 2428.0 434.0 Q 2519.0 464.0 2521.0 464.0 Q 2528.0 471.0 2524.0 480.0 Q 2517.0 490.0 2487.0 496.0 Q 2459.0 499.0 2430.0 485.0 L 2389.0 469.0 Q 2376.0 466.0 2365.0 462.0 Q 2328.0 452.0 2283.0 444.0 C 2253.0 439.0 2243.0 432.0 2271.0 422.0 Q 2319.0 403.0 2378.0 421.0 Q 2382.0 422.0 2387.0 423.0 L 2428.0 434.0 Z" fill="lightgray"></path>
      </clipPath>
      <path clip-path="url(#make-me-a-hanzi-clip-17)" d="M 2280.0 424.0 L 2293.0 431.0 L 2364.0 439.0 L 2479.0 475.0 L 2518.0 471.0 " fill="none" id="make-me-a-hanzi-animation-17" stroke-dasharray="374 748" stroke-linecap="round"></path>

      <clipPath id="make-me-a-hanzi-clip-18">
      <path d="M 2380.0 242.0 Q 2374.0 101.0 2352.0 28.0 Q 2339.0 -14.0 2365.0 -71.0 Q 2371.0 -89.0 2379.0 -92.0 Q 2385.0 -98.0 2392.0 -90.0 Q 2399.0 -86.0 2410.0 -66.0 Q 2420.0 -41.0 2419.0 -11.0 Q 2419.0 26.0 2424.0 272.0 L 2425.0 304.0 Q 2425.0 365.0 2428.0 434.0 L 2430.0 485.0 Q 2430.0 608.0 2453.0 685.0 Q 2468.0 710.0 2438.0 730.0 Q 2423.0 742.0 2398.0 756.0 Q 2376.0 774.0 2355.0 758.0 Q 2351.0 754.0 2356.0 738.0 Q 2389.0 690.0 2389.0 609.0 Q 2389.0 540.0 2389.0 469.0 L 2387.0 423.0 Q 2384.0 354.0 2381.0 281.0 L 2380.0 242.0 Z" fill="lightgray"></path>
      </clipPath>
      <path clip-path="url(#make-me-a-hanzi-clip-18)" d="M 2367.0 751.0 L 2393.0 729.0 L 2416.0 698.0 L 2402.0 208.0 L 2383.0 -3.0 L 2384.0 -79.0 " fill="none" id="make-me-a-hanzi-animation-18" stroke-dasharray="979 1958" stroke-linecap="round"></path>

      <clipPath id="make-me-a-hanzi-clip-19">
      <path d="M 2381.0 281.0 Q 2287.0 235.0 2206.0 189.0 Q 2170.0 171.0 2146.0 165.0 Q 2133.0 161.0 2131.0 152.0 Q 2130.0 142.0 2143.0 128.0 Q 2162.0 112.0 2185.0 102.0 Q 2201.0 98.0 2212.0 109.0 Q 2281.0 173.0 2380.0 242.0 L 2424.0 272.0 Q 2436.0 282.0 2450.0 290.0 Q 2469.0 300.0 2480.0 315.0 Q 2487.0 328.0 2476.0 328.0 Q 2463.0 328.0 2425.0 304.0 L 2381.0 281.0 Z" fill="lightgray"></path>
      </clipPath>
      <path clip-path="url(#make-me-a-hanzi-clip-19)" d="M 2144.0 149.0 L 2191.0 141.0 L 2473.0 320.0 " fill="none" id="make-me-a-hanzi-animation-19" stroke-dasharray="510 1020" stroke-linecap="round"></path>

      <clipPath id="make-me-a-hanzi-clip-20">
      <path d="M 2594.0 442.0 Q 2654.0 533.0 2690.0 606.0 Q 2706.0 643.0 2721.0 662.0 Q 2728.0 674.0 2723.0 686.0 Q 2717.0 699.0 2686.0 717.0 Q 2658.0 732.0 2639.0 730.0 Q 2621.0 726.0 2632.0 705.0 Q 2645.0 683.0 2640.0 662.0 Q 2624.0 590.0 2591.0 522.0 Q 2560.0 456.0 2515.0 382.0 Q 2506.0 372.0 2505.0 364.0 Q 2504.0 354.0 2516.0 357.0 Q 2535.0 366.0 2585.0 429.0 L 2594.0 442.0 Z" fill="lightgray"></path>
      </clipPath>
      <path clip-path="url(#make-me-a-hanzi-clip-20)" d="M 2641.0 716.0 L 2659.0 704.0 L 2681.0 674.0 L 2670.0 641.0 L 2592.0 475.0 L 2554.0 414.0 L 2514.0 366.0 " fill="none" id="make-me-a-hanzi-animation-20" stroke-dasharray="539 1078" stroke-linecap="round"></path>

      <clipPath id="make-me-a-hanzi-clip-21">
      <path d="M 2791.0 441.0 Q 2821.0 450.0 2867.0 451.0 Q 2879.0 451.0 2884.0 446.0 Q 2902.0 406.0 2876.0 215.0 Q 2858.0 107.0 2821.0 39.0 Q 2805.0 8.0 2785.0 6.0 Q 2770.0 3.0 2693.0 33.0 Q 2683.0 37.0 2683.0 31.0 Q 2682.0 27.0 2693.0 17.0 Q 2738.0 -29.0 2757.0 -64.0 Q 2767.0 -85.0 2782.0 -84.0 Q 2801.0 -87.0 2821.0 -67.0 Q 2893.0 -16.0 2919.0 125.0 Q 2938.0 221.0 2953.0 366.0 Q 2954.0 400.0 2977.0 424.0 Q 2990.0 437.0 2990.0 445.0 Q 2989.0 454.0 2970.0 467.0 Q 2943.0 488.0 2908.0 500.0 Q 2887.0 507.0 2811.0 485.0 Q 2802.0 484.0 2792.0 480.0 Q 2708.0 461.0 2594.0 442.0 C 2564.0 437.0 2562.0 437.0 2585.0 429.0 Q 2594.0 420.0 2631.0 418.0 L 2669.0 421.0 Q 2669.0 422.0 2670.0 422.0 Q 2713.0 429.0 2754.0 435.0 L 2791.0 441.0 Z" fill="lightgray"></path>
      </clipPath>
      <path clip-path="url(#make-me-a-hanzi-clip-21)" d="M 2593.0 433.0 L 2675.0 439.0 L 2863.0 475.0 L 2899.0 472.0 L 2932.0 439.0 L 2906.0 215.0 L 2888.0 121.0 L 2866.0 55.0 L 2841.0 5.0 L 2827.0 -13.0 L 2791.0 -37.0 L 2706.0 17.0 L 2704.0 25.0 L 2688.0 30.0 " fill="none" id="make-me-a-hanzi-animation-21" stroke-dasharray="1123 2246" stroke-linecap="round"></path>

      <clipPath id="make-me-a-hanzi-clip-22">
      <path d="M 2631.0 418.0 Q 2631.0 417.0 2633.0 412.0 Q 2651.0 354.0 2510.0 192.0 Q 2504.0 188.0 2504.0 182.0 Q 2504.0 178.0 2509.0 178.0 Q 2579.0 196.0 2667.0 336.0 Q 2670.0 342.0 2692.0 373.0 Q 2698.0 382.0 2691.0 394.0 Q 2681.0 413.0 2669.0 421.0 C 2646.0 440.0 2622.0 447.0 2631.0 418.0 Z" fill="lightgray"></path>
      </clipPath>
      <path clip-path="url(#make-me-a-hanzi-clip-22)" d="M 2637.0 417.0 L 2661.0 394.0 L 2663.0 380.0 L 2632.0 319.0 L 2557.0 222.0 L 2510.0 185.0 " fill="none" id="make-me-a-hanzi-animation-22" stroke-dasharray="426 852" stroke-linecap="round"></path>

      <clipPath id="make-me-a-hanzi-clip-23">
      <path d="M 2754.0 435.0 Q 2770.0 378.0 2658.0 196.0 Q 2645.0 177.0 2632.0 159.0 Q 2572.0 87.0 2498.0 29.0 Q 2491.0 25.0 2488.0 20.0 Q 2482.0 10.0 2492.0 9.0 Q 2538.0 9.0 2634.0 94.0 Q 2635.0 98.0 2640.0 100.0 Q 2715.0 181.0 2798.0 344.0 Q 2804.0 357.0 2815.0 372.0 Q 2828.0 382.0 2825.0 396.0 Q 2816.0 417.0 2793.0 439.0 Q 2792.0 440.0 2791.0 441.0 C 2770.0 462.0 2751.0 465.0 2754.0 435.0 Z" fill="lightgray"></path>
      </clipPath>
      <path clip-path="url(#make-me-a-hanzi-clip-23)" d="M 2761.0 433.0 L 2782.0 413.0 L 2788.0 393.0 L 2746.0 299.0 L 2690.0 202.0 L 2651.0 146.0 L 2597.0 87.0 L 2532.0 36.0 L 2496.0 17.0 " fill="none" id="make-me-a-hanzi-animation-23" stroke-dasharray="664 1328" stroke-linecap="round"></path>

</g>
</svg>
